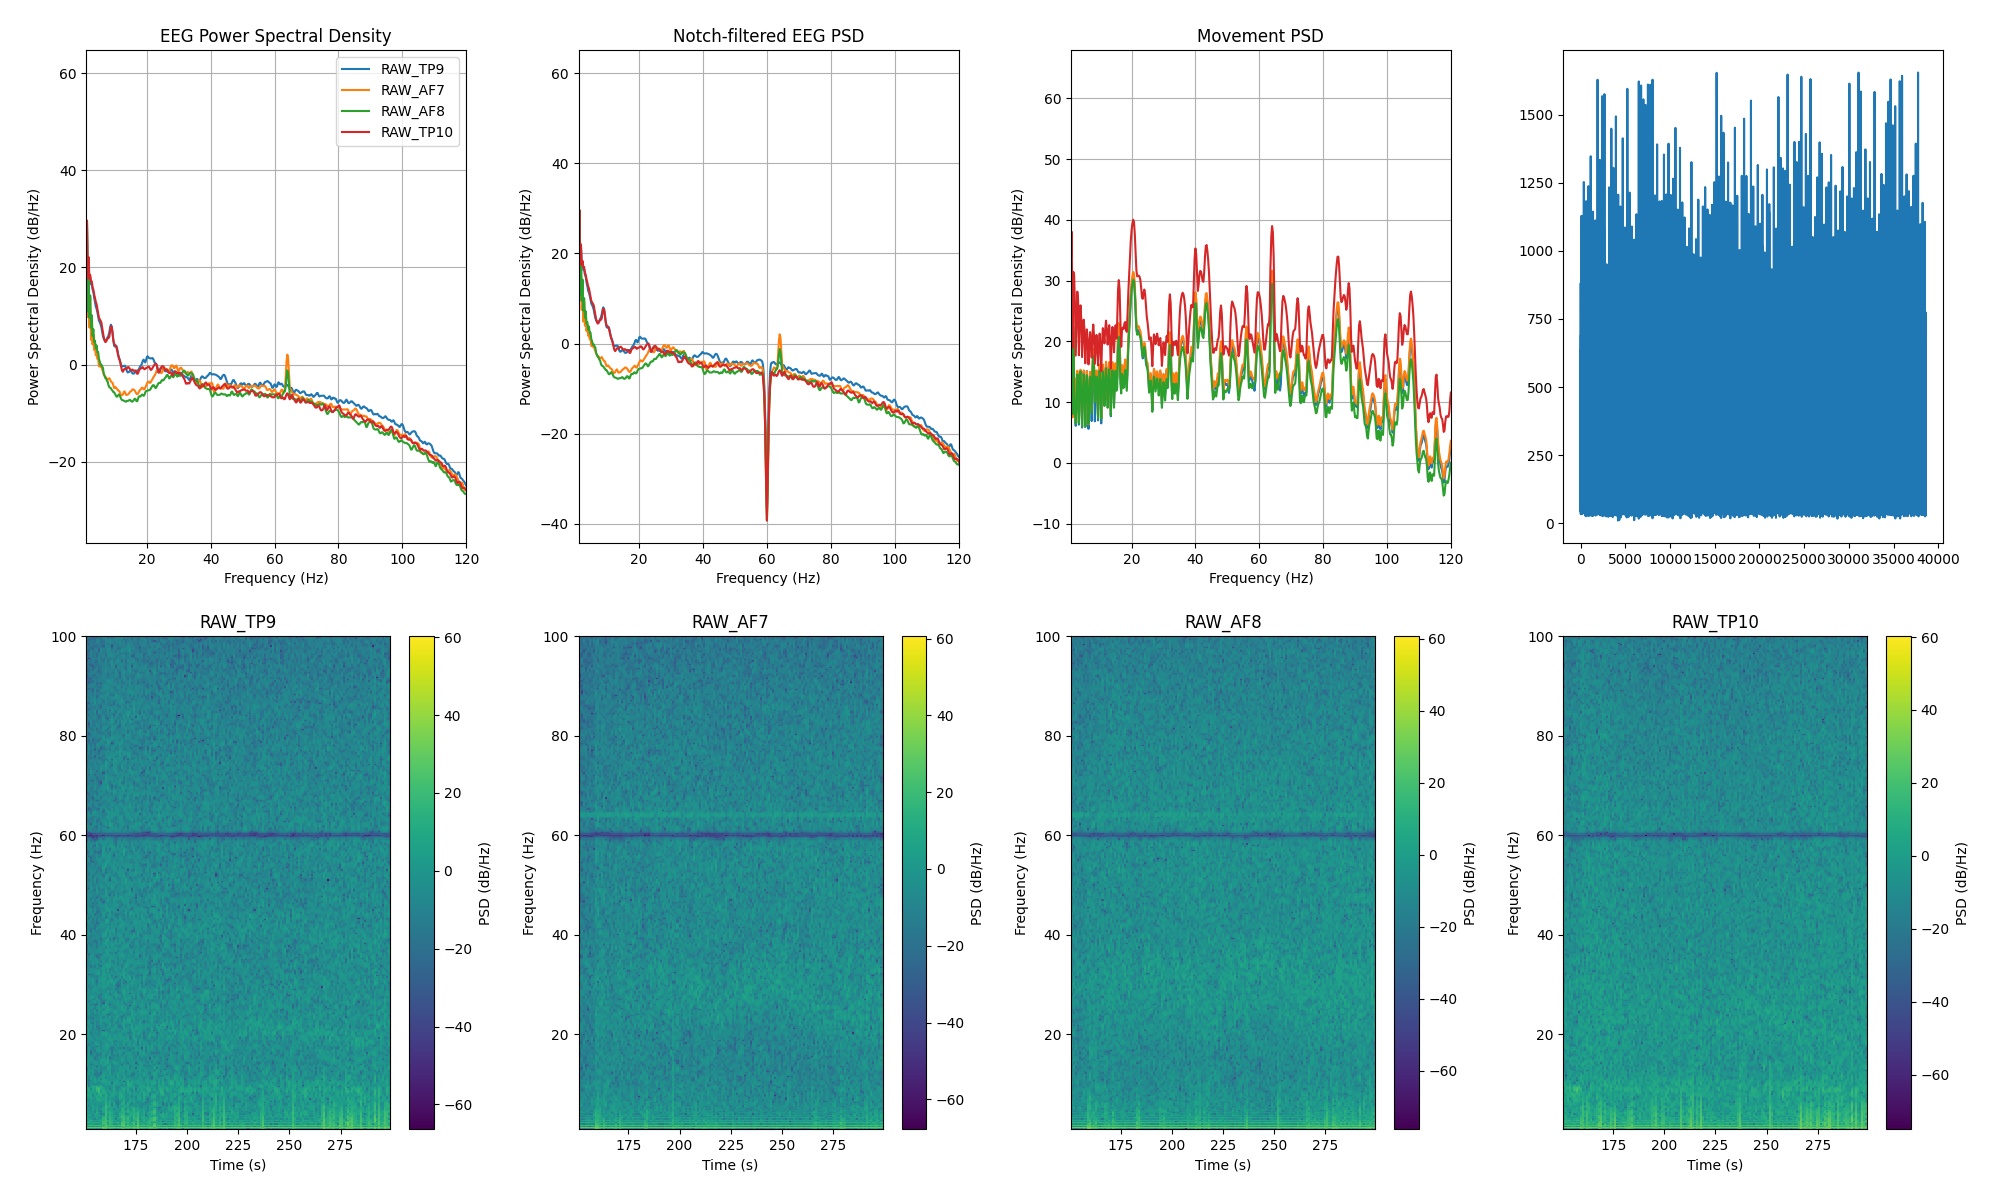

The table this chart was drawn from, first rows:
channel, frequency_hz, psd_uv2_per_hz, n_windows
AF7, 0.0, 714276, 149
AF7, 0.25, 1029367, 149
AF7, 0.5, 357318, 149
AF7, 0.75, 41288, 149
AF7, 1.0, 17.45, 149
AF7, 1.25, 839.3, 149
AF7, 1.5, 9.097, 149
AF7, 1.75, 100.8, 149
AF7, 2.0, 5.555, 149
AF7, 2.25, 23.73, 149
AF7, 2.5, 3.078, 149
AF7, 2.75, 8.383, 149
AF7, 3.0, 2.474, 149
AF7, 3.25, 4.068, 149
AF7, 3.5, 1.899, 149
AF7, 3.75, 2.657, 149
AF7, 4.0, 1.485, 149
AF7, 4.25, 1.659, 149
AF7, 4.5, 1.246, 149
AF7, 4.75, 1.302, 149
AF7, 5.0, 0.8819, 149
AF7, 5.25, 0.9101, 149
AF7, 5.5, 0.8462, 149
AF7, 5.75, 0.9224, 149
AF7, 6.0, 0.7607, 149
AF7, 6.25, 0.692, 149
AF7, 6.5, 0.5936, 149
AF7, 6.75, 0.5667, 149
AF7, 7.0, 0.5126, 149
AF7, 7.25, 0.5199, 149
AF7, 7.5, 0.484, 149
AF7, 7.75, 0.4678, 149
AF7, 8.0, 0.4747, 149
AF7, 8.25, 0.5001, 149
AF7, 8.5, 0.4629, 149
AF7, 8.75, 0.43, 149
AF7, 9.0, 0.4108, 149
AF7, 9.25, 0.404, 149
AF7, 9.5, 0.3551, 149
AF7, 9.75, 0.3137, 149
AF7, 10.0, 0.3154, 149
AF7, 10.25, 0.3282, 149
AF7, 10.5, 0.3096, 149
AF7, 10.75, 0.2897, 149
AF7, 11.0, 0.2781, 149
AF7, 11.25, 0.2765, 149
AF7, 11.5, 0.2609, 149
AF7, 11.75, 0.2363, 149
AF7, 12.0, 0.2212, 149
AF7, 12.25, 0.2225, 149
AF7, 12.5, 0.2335, 149
AF7, 12.75, 0.2562, 149
AF7, 13.0, 0.2672, 149
AF7, 13.25, 0.2484, 149
AF7, 13.5, 0.2264, 149
AF7, 13.75, 0.2264, 149
AF7, 14.0, 0.2303, 149
AF7, 14.25, 0.2358, 149
AF7, 14.5, 0.2496, 149
AF7, 14.75, 0.2633, 149
... 966 more rows
